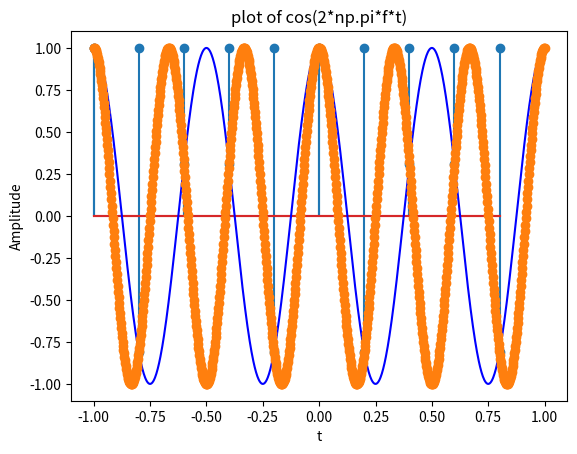

Generate this figure with matplotlib:
#generated a cos wave and sampling it
import numpy as np ,scipy
from matplotlib import pyplot as plt
t_min=-1
t_max=1
num_t=1000
t=np.linspace(t_min,t_max,num_t)
f=3
xt=np.cos(2*np.pi*f*t)
plt.plot(t,xt)
plt.xlabel("t")
plt.ylabel("Amplitude")
plt.title("plot of cos(2*np.pi*f*t)")
plt.show()
Fs=5#sampling frequency
ts=1/Fs
pulse_train=np.arange(t_min,t_max,ts)#creating pulse train for sampling
plt.stem(pulse_train,np.ones(len(pulse_train)))
plt.show()
xt_sampled=np.cos(2*np.pi*f*pulse_train)
plt.stem(pulse_train,xt_sampled)
plt.plot(t,xt,'r')
plt.show()
x_rs,t_rs=scipy.signal.resample(xt_sampled,1000,pulse_train)
plt.plot(t_rs,x_rs,'b')
plt.plot(t,xt,'o')
plt.show()
